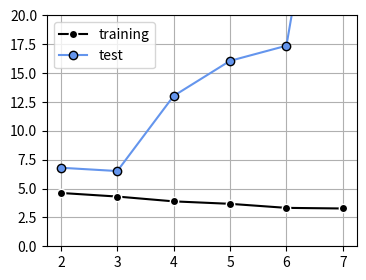

Python code for this plot:

import numpy as np
import matplotlib.pyplot as plt
from mpl_toolkits.mplot3d import Axes3D 


# X,Tの生成
np.random.seed(seed=1)
X_min = 4
X_max = 30
X_n = 16    #データの個数
X = 5 + 25 * np.random.rand(X_n)    #Xの生成 5~30の間のサイズ16の乱数配列
Prm_c = [170, 108, 0.2] #生成パラメータ
T = Prm_c[0] - Prm_c[1] * np.exp(-Prm_c[2] * X) + 4 * np.random.randn(X_n)
X_min = 0

#ガウス関数
def gauss(x, mu, s):
    return np.exp(-(x-mu)**2 / (2 * s**2))

#線型基底関数モデル
def gauss_func(w, x):
    m = len(w) - 1
    mu = np.linspace(5, 30, m)
    s = mu[1] - mu[0]
    y = np.zeros_like(x)
    for j in range(m):
        y = y + w[j] * gauss(x, mu[j], s)
    y = y + w[m]
    return y

#線型基底モデル MSE
def mse_gauss_func(x, t, w):
    y = gauss_func(w, x)
    mse = np.mean((y - t)**2)
    return mse

#線型基底関数モデル 厳密解
def fit_gauss_func(x, t, m):
    mu = np.linspace(5, 30, m)
    s = mu[1] - mu[0]
    n = x.shape[0]
    phi = np.ones((n, m+1))
    for j in range(m):
        phi[:,j] = gauss(x, mu[j], s)
    phi_T = np.transpose(phi)

    b = np.linalg.inv(phi_T.dot(phi))
    c = b.dot(phi_T)
    w = c.dot(t)
    return w

# ガウス基底関数表示
def show_gauss_func(w):
    xb = np.linspace(X_min, X_max, 100)
    y = gauss_func(w, xb)
    plt.plot(xb, y, c=[.5, .5, .5], lw=4)


# 訓練データとテストデータ
X_test = X[:int(X_n/4)]
T_test = T[:int(X_n/4)]
X_train = X[int(X_n/4):]
T_train = T[int(X_n/4):]

#k分割交差検証
def kfold_gauss_func(x, t, m, k):
    n = x.shape[0]
    mse_train = np.zeros(k)
    mse_test = np.zeros(k)
    for i in range(0, k):
        x_train = x[np.fmod(range(n), k) != i]
        t_train = t[np.fmod(range(n), k) != i]
        x_test = x[np.fmod(range(n), k) == i]
        t_test = t[np.fmod(range(n), k) == i]
        wm = fit_gauss_func(x_train, t_train, m)
        mse_train[i] = mse_gauss_func(x_train, t_train, wm)
        mse_test[i] = mse_gauss_func(x_test, t_test, wm)
    return mse_train, mse_test


#メイン

M=range(2,8)
K = 16
Cv_Gauss_train = np.zeros((K, len(M)))
Cv_Gauss_test = np.zeros((K, len(M)))
for i in range(0, len(M)):
    Cv_Gauss_train[:,i], Cv_Gauss_test[:,i] = kfold_gauss_func(X, T, M[i], K)
mean_Gauss_train = np.sqrt(np.mean(Cv_Gauss_train, axis=0))
mean_Gauss_test = np.sqrt(np.mean(Cv_Gauss_test, axis=0))

plt.figure(figsize=(4,3))
plt.plot(M, mean_Gauss_train, marker='o', linestyle='-', color='k', markeredgecolor='w', label='training')
plt.plot(M, mean_Gauss_test, marker='o', linestyle='-', color='cornflowerblue', markeredgecolor='black', label='test')
plt.legend(loc = 'upper left', fontsize=10)
plt.ylim(0, 20)
plt.grid(True)
plt.show()
